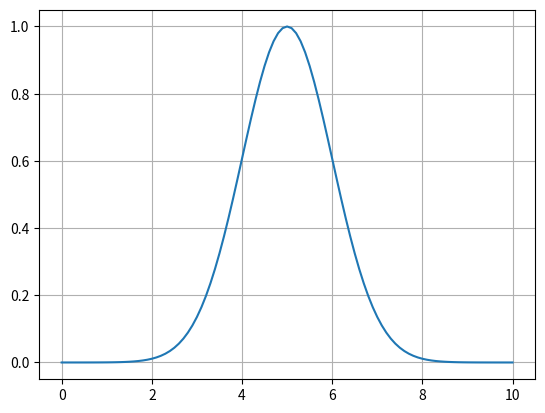

Python code for this plot:

import numpy as np
import matplotlib.pyplot as plt


#mu = 4*pi*1e-7
#eps0 = 8.8541878128e-12
# Voy a trabajar en unidades naturales
mu = 1e-7
c = 100

## - Parametrizacion de la permitividad
cVec = np.array([5.987e-1 +4.195e3j,-2.211e-1+2.680e-1j,-4.240+7.324e2j])
aVec = np.array([-2.502e-2-8.626e-3j,-2.021-9.407e-1j,-1.467e1-1.338j])

## -- Grid
tEnd = 1.0

xIni = 0
xEnd = 10
N = int(101)

grid = np.linspace(xIni,xEnd,N)
dualGrid = (grid[:-1] + grid[1:])/2.0 # Tiene un punto menos que el primal

## - Condicion inicial (gaussiana)
media = (xIni + xEnd)/2.0
sigma= (xIni-xEnd)/10.0

Eini = np.exp( - np.power(grid - media,2) / (2.0*sigma**2))

plt.plot(grid,Eini)
plt.show()

## -- Espaciados
Dx = grid[1] - grid[0]
Dt = 0.8*Dx/c # Para que sea dimensionalmente correcto

## -- Parametros necesarios para resolver
kVec = 2 / (1-0.5*Dt*aVec)
bVec = 8.85e-12*Dt*(cVec / (1-0.5*Dt*aVec))

## -- Algoritmo
# Primero inicializamos
Eold = Eini
Jold = np.zeros([N,len(cVec)])
Hold = dualGrid*0.0

Enew = Eold*0.0
Jnew = Jold*0.0
Hnew = Hold*0.0

# Aqui pongo condiciones de contorno de campo nulo
# El campo electrico tiene la cosa de que llega hasta los extremos
Enew[0] = 0.0
Enew[-1] = 0.0

t=0.0
while t < tEnd:
    suma1 = np.real(np.sum(Jold*kVec,axis=1))
    suma2 = np.sum(np.real(bVec))
    
    Enew[1:-1] = Eold[1:-1] + (Dt/suma2)*((Hold[1:] - Hold[:-1])/Dx - suma1[1:-1])
    
    for p in range(len(cVec)):
        Jnew[:,p] = Jold[:,p]*kVec[p] + (bVec[p]/Dt)*(Enew-Eold)
    
    Hnew[:] = -(Dt/(mu*Dx)) * (Enew[1:] - Enew[:-1]) + Hold[:]
    
    Eold[:] = Enew[:]
    Hold[:] = Hnew[:]
    
    Eold[0] = 0.0
    Eold[-1] = 0.0
    
    t+=Dt


# grid[a:b] coge el intervalo [a,b). El -1 es el ultimo (empiezo en 0)
# Luego grid[:-1] coge desde el primero hasta el penultimo y
# grid[1:] coge desde el segundo hasta el ultimo

plt.plot(grid,Enew)
plt.plot(dualGrid,Hnew)
plt.grid()
plt.show()